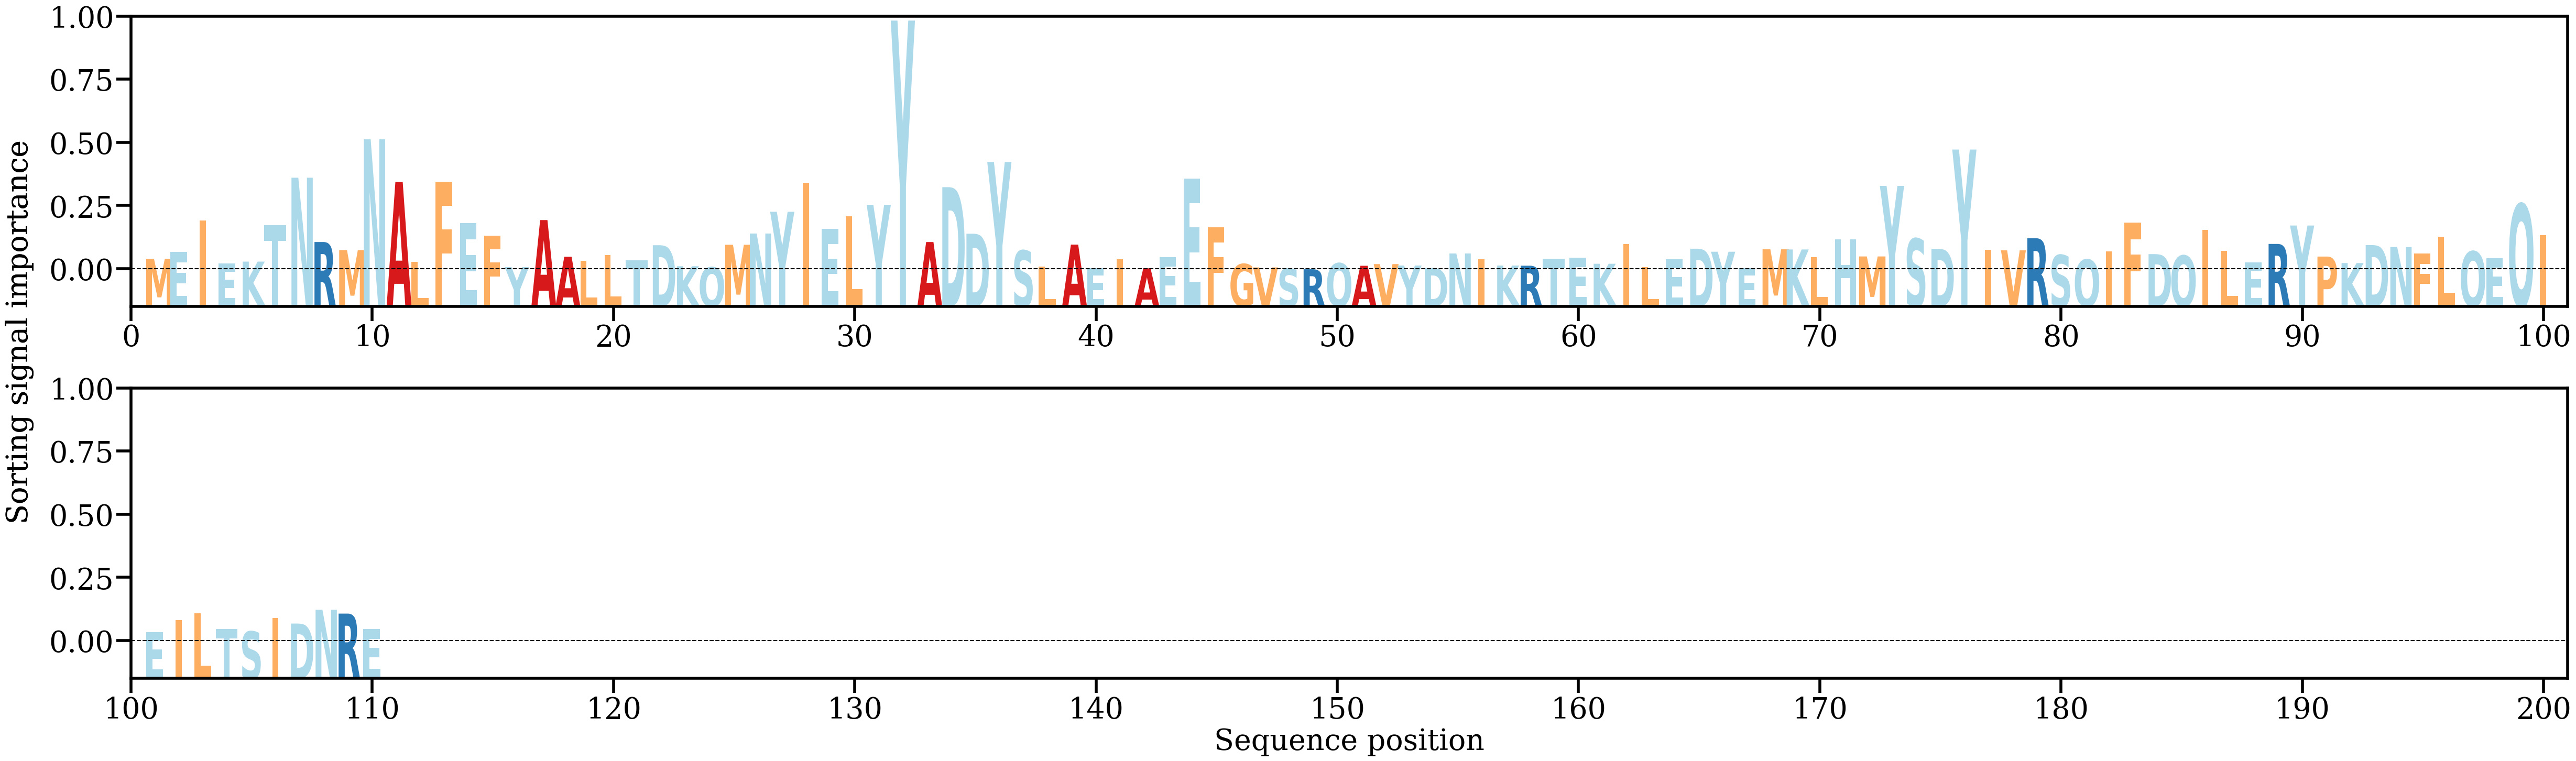

The file beside this chart, header and first rows:
AA, Alpha
M, [0.00344677]
E, [0.00562494]
I, [0.01554872]
E, [0.00195198]
K, [0.00253587]
T, [0.01411001]
N, [0.02907402]
R, [0.00872794]
M, [0.00618846]
N, [0.04121196]
A, [0.02779364]
L, [0.00237923]
F, [0.02780924]
E, [0.01470768]
F, [0.01079144]
Y, [0.00082016]
A, [0.01566638]
A, [0.00407182]
L, [0.00275906]
L, [0.00461628]
T, [0.00295931]
D, [0.00771694]
K, [0.00107407]
Q, [0.00074974]
M, [0.00786554]
N, [0.01142584]
Y, [0.01830595]
I, [0.02741479]
E, [0.01284422]
L, [0.01683148]
Y, [0.02051101]
Y, [0.07876907]
A, [0.00872305]
D, [0.02607942]
D, [0.01136845]
Y, [0.03404003]
S, [0.00604688]
L, [0.00089998]
A, [0.00791999]
E, [0.00049679]
I, [0.00324822]
A, [0.00041704]
E, [0.00397184]
E, [0.02885586]
F, [0.01343663]
G, [0.00176324]
V, [0.00069356]
S, [0.00031821]
R, [0.00012062]
Q, [0.00201046]
A, [0.00121987]
V, [0.00174914]
Y, [0.00129921]
D, [0.00052881]
N, [0.00511749]
I, [0.00320995]
K, [0.00128963]
R, [0.0012412]
T, [0.00341804]
E, [0.00377072]
... 50 more rows
